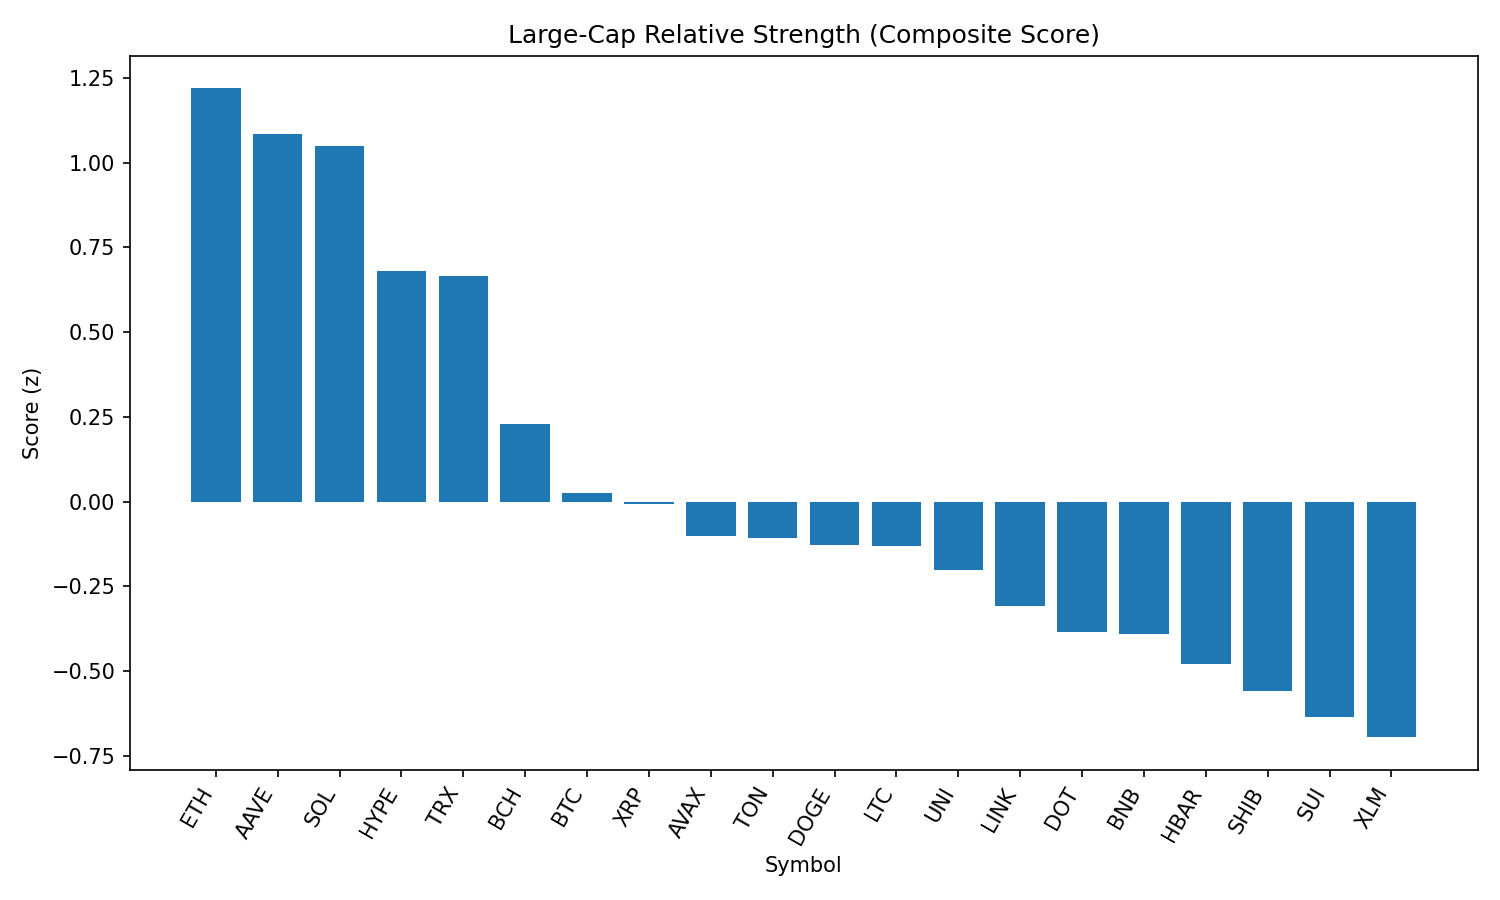

Data behind this chart, as committed beside it:
rank, name, symbol, price, pct_1h, pct_24h, pct_7d, pct_1h_vs_btc, pct_24h_vs_btc, pct_7d_vs_btc, market_cap_rank, market_cap, volume_usd, score
1, Ethereum, ETH, 4781, 0.3236, 1.12, 5.306, 0.5103, 1.335, 8.475, 2, 576567378077, 21019447854, 1.219
2, Aave, AAVE, 352.2, 1.27, -4.494, 15.28, 1.457, -4.278, 18.45, 36, 5364549137, 823167816, 1.083
3, Solana, SOL, 205.3, 0.1117, 1.204, 6.793, 0.2984, 1.42, 9.963, 6, 110972042521, 7028988376, 1.05
4, Hyperliquid, HYPE, 44.12, 0.4222, 0.5667, -6.221, 0.6089, 0.7826, -3.051, 15, 14725875606, 139904130, 0.6813
5, TRON, TRX, 0.3652, 0.01436, 0.6578, 3.703, 0.2011, 0.8737, 6.873, 10, 34569958586, 625752512, 0.6667
6, Bitcoin Cash, BCH, 592.2, -0.1887, 0.2415, 0.5404, -0.00203, 0.4574, 3.71, 21, 11794786814, 131619764, 0.2275
7, Bitcoin, BTC, 114439, -0.1867, -0.2159, -3.17, 0.0, 0.0, 0.0, 1, 2278728936798, 24087601862, 0.02659
8, XRP, XRP, 3.01, -0.2417, 0.07436, -3.338, -0.05498, 0.2903, -0.1687, 3, 179269915909, 3236376288, -0.00684
9, Avalanche, AVAX, 25.26, 0.5605, -4.216, 1.609, 0.7472, -4, 4.779, 22, 10652468640, 814876221, -0.1007
10, Toncoin, TON, 3.32, -0.06939, -0.7404, -4.806, 0.1173, -0.5245, -1.636, 27, 8515414640, 60660897, -0.1066
11, Dogecoin, DOGE, 0.2307, 0.06965, -1.965, -1.03, 0.2564, -1.749, 2.139, 9, 34707884803, 1564591487, -0.1273
12, Litecoin, LTC, 119.2, -0.05137, -1.295, -2.279, 0.1353, -1.079, 0.8911, 25, 9074692221, 376899101, -0.1323
13, Uniswap, UNI, 11.01, 0.04052, -2.139, -0.8724, 0.2272, -1.923, 2.297, 31, 6603427218, 350320656, -0.2005
14, Chainlink, LINK, 25.63, -0.4794, -1.233, 4.152, -0.2927, -1.017, 7.321, 13, 17380944880, 1029332076, -0.3085
15, Polkadot, DOT, 4.04, -0.11, -2.325, -0.3936, 0.07668, -2.109, 2.776, 33, 6154216447, 250027469, -0.3852
16, BNB, BNB, 864.1, -0.03941, -2.807, 0.6961, 0.1473, -2.591, 3.866, 5, 120357392859, 1293442392, -0.3905
17, Hedera, HBAR, 0.2456, -0.3305, -1.304, -3.763, -0.1438, -1.088, -0.5934, 24, 10410689533, 166906394, -0.4799
18, Shiba Inu, SHIB, 1.285e-05, -0.2353, -2.228, -2.194, -0.04854, -2.012, 0.976, 29, 7561268347, 166861911, -0.5588
19, Sui, SUI, 3.63, -0.1546, -2.428, -5.057, 0.03214, -2.213, -1.888, 18, 12737472629, 864696685, -0.6343
20, Stellar, XLM, 0.4053, -0.4663, -1.298, -5.766, -0.2796, -1.082, -2.596, 19, 12698333924, 169484227, -0.6951
21, Cardano, ADA, 0.8943, -0.3872, -2.029, -8.081, -0.2005, -1.813, -4.911, 11, 32613921622, 1288301348, -0.8856
